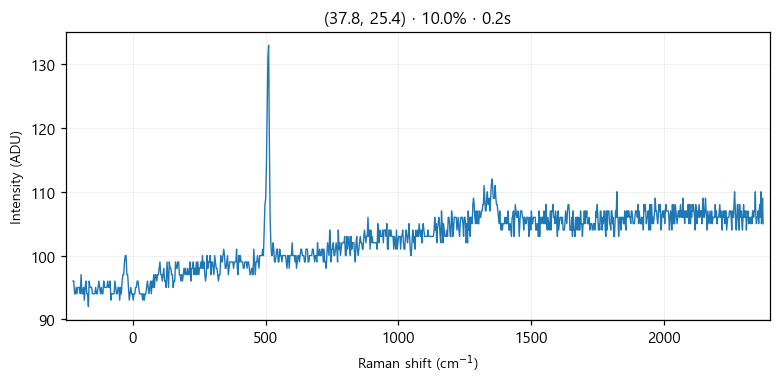

The table this chart was drawn from, first rows:
# laser_power_pct, 10.0
# exposure_time, 0.2
# laser_nm, 532
# mode, single
pixel_index, raman_shift_cm-1, wavelength_nm, intensity
0, -225.3, 525.7, 96.0
1, -222.2, 525.8, 96.0
2, -219.2, 525.9, 94.0
3, -216.1, 526, 94.0
4, -213, 526.1, 95.0
5, -210, 526.1, 94.0
6, -206.9, 526.2, 95.0
7, -203.8, 526.3, 95.0
8, -200.8, 526.4, 95.0
9, -197.7, 526.5, 94.0
10, -194.7, 526.6, 97.0
11, -191.6, 526.7, 94.0
12, -188.6, 526.7, 94.0
13, -185.5, 526.8, 95.0
14, -182.4, 526.9, 93.0
15, -179.4, 527, 95.0
16, -176.3, 527.1, 96.0
17, -173.3, 527.2, 94.0
18, -170.2, 527.2, 94.0
19, -167.2, 527.3, 92.0
20, -164.2, 527.4, 96.0
21, -161.1, 527.5, 95.0
22, -158.1, 527.6, 95.0
23, -155, 527.7, 95.0
24, -152, 527.8, 94.0
25, -148.9, 527.8, 94.0
26, -145.9, 527.9, 94.0
27, -142.9, 528, 94.0
28, -139.8, 528.1, 95.0
29, -136.8, 528.2, 94.0
30, -133.8, 528.3, 94.0
31, -130.7, 528.3, 95.0
32, -127.7, 528.4, 96.0
33, -124.7, 528.5, 95.0
34, -121.6, 528.6, 94.0
35, -118.6, 528.7, 95.0
36, -115.6, 528.8, 94.0
37, -112.6, 528.9, 94.0
38, -109.5, 528.9, 96.0
39, -106.5, 529, 95.0
40, -103.5, 529.1, 95.0
41, -100.5, 529.2, 95.0
42, -97.44, 529.3, 95.0
43, -94.42, 529.4, 96.0
44, -91.41, 529.4, 95.0
45, -88.39, 529.5, 95.0
46, -85.38, 529.6, 96.0
47, -82.36, 529.7, 93.0
48, -79.35, 529.8, 94.0
49, -76.34, 529.9, 94.0
50, -73.33, 530, 94.0
51, -70.32, 530, 94.0
52, -67.31, 530.1, 96.0
53, -64.3, 530.2, 95.0
54, -61.3, 530.3, 94.0
55, -58.29, 530.4, 94.0
... 968 more rows
